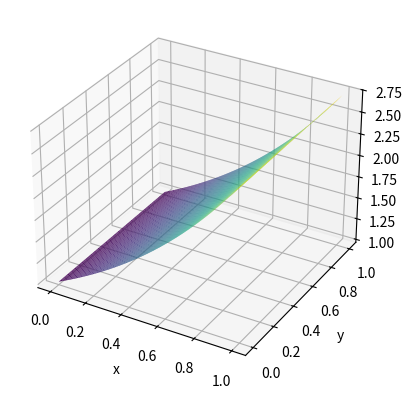
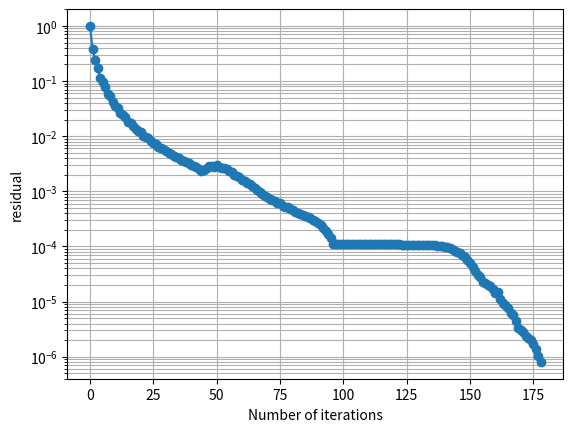

Python code for these plots, in order:
import numpy as np
import matplotlib.pyplot as plt
from matplotlib.tri import Triangulation

# def gauss_seidel_v1(A, b, Nx, Ny, x0=None, tol=1e-10, max_iter=500, verbose=True):
#     """
#     Gauss–Seidel iteration for A x = b, where A corresponds to a 2D grid
#     of size Nx × Ny with nodes ordered in forward lexicographic order:

#         p = j * Nx + i,  j = 0..Ny-1,  i = 0..Nx-1

#     Parameters
#     ----------
#     A : array_like, shape (N, N)
#         System matrix (N must be Nx * Ny).
#     b : array_like, shape (N,)
#         Right-hand side.
#     Nx, Ny : int
#         Number of grid points in x- and y-direction.
#     x0 : array_like, shape (N,), optional
#         Initial guess. If None, uses zeros.
#     tol : float
#         Convergence tolerance on infinity norm of successive iterates.
#     max_iter : int
#         Maximum number of iterations.
#     verbose : bool
#         If True, prints iteration info.

#     Returns
#     -------
#     x : ndarray, shape (N,)
#         Approximate solution.
#     iters : int
#         Number of iterations performed.
#     converged : bool
#         Whether the tolerance was reached before max_iter.
#     """
#     A = np.array(A, dtype=float)
#     b = np.array(b, dtype=float)

#     N = A.shape[0]
#     if A.shape[0] != A.shape[1]:
#         raise ValueError("A must be square.")
#     if b.shape[0] != N:
#         raise ValueError("Dimension mismatch between A and b.")
#     if Nx * Ny != N:
#         raise ValueError("Nx * Ny must equal the size of the system N.")

#     if x0 is None:
#         x = np.zeros_like(b)
#     else:
#         x = np.array(x0, dtype=float)

#     for k in range(1, max_iter + 1):
#         x_old = x.copy()

#         for j in range(Ny):          # outer loop: y
#             for i in range(Nx):      # inner loop: x
#                 p = j * Nx + i       # global index in A, b, x

#                 #   x_p = (b_p - sum_{q!=p} a_{pq} x_q) / a_{pp}
#                 row = A[p, :]
#                 if row[p] == 0:
#                     raise ZeroDivisionError(f"Zero diagonal entry A[{p},{p}]")

#                 # Use vector operations for clarity
#                 s = np.dot(row, x) - row[p] * x[p]
#                 x[p] = (b[p] - s) / row[p]

#         # Check convergence
#         diff = np.linalg.norm(x - x_old, ord=np.inf)
#         if verbose:
#             print(f"Iter {k}: ||x_new - x_old||_inf = {diff:e}")

#         if diff < tol:
#             return x, k, True

#     return x, max_iter, False

def f(x,y):
    return 2*(y**3 - y**4) - np.exp(x) + 6*(x**2 - x)*y + 12*(x - x**2)*y**2 - 2j*((x-x**2)*(y**3 - y**4) + np.exp(x)) 

def g(x,y):
    return x*(1-x)*y**3 * (1-y) + np.exp(x)

# def discretisationMatrix(N):
#     """
#     Description
#     Same as other function to build up matrix but now with c==2 and so the term h^2 c j (COMPLEX).

#     NOTE: We use sparse functions instead of in V1, as there code breaks due to lack of memory
#     """
#     A = np.zeros(((N+1)**2, (N+1)**2), dtype=complex)  # Construct the empty (N+1)^2 X (N+1)^2 matrix
#     b = np.zeros((N+1)**2, dtype=complex)  # RHS of Au = b
#     c = 2

#     for j in range(0, N+1):  # Due to horizontal ordering we start with j as the outer loop
#         for i in range(0, N+1):
#             k = (i+1) + (j-1 + 1) * (N+1)  # Global ordering index
#             """
#             i + 1 and (j-1) + 1, as we want k to follow the same horizontal
#             ordering and because in Python we start at 0 instead of at 1.
#             For this reason for the matrix elements you will see k-1, 
#             instead of k.
#             x_i = (i-1 + 1)h
#             y_j = (j-1 + 1)h
#             """ 
#             # print(i,j)
#             # print(k)

#             # Boundary points
#             # Do k-1 as python count from 0
#             if j==0:  # Southern Boundary
#                 A[k-1,k-1] = 1
#                 b[k-1] = g(i*h, j*h)
#             elif j==N:  # Northern Boundary
#                 A[k-1,k-1] = 1
#                 b[k-1] = g(i*h, j*h)
#             elif i==N:  # Eastern Boundary
#                 A[k-1,k-1] = 1
#                 b[k-1] = g(i*h, j*h)
#             elif i==0:  # Western Boundary
#                 A[k-1,k-1] = 1
#                 b[k-1] = g(i*h, j*h)
           

#             # Corner points
#             elif i==1 and j==1:  # Bottom left
#                 A[k-1, ((i+1) + (j-1+1) * (N+1)) - 1] = (4 / h**2) - 2j # u{i}{j}
#                 A[k-1, ((i+1 + 1) + (j-1+1) * (N+1)) - 1] = -1 / h**2  # u{i+1}{j}
#                 A[k-1, ((i+1) + (j-1+1 + 1) * (N+1)) - 1] = -1 / h**2  # u{i}{j+1}
#                 b[k-1] = f(i*h, j*h) + (g((i-1)*h, j*h) + g(i*h, (j-1)*h)) / h**2
#             elif i==N-1 and j==1:  # Bottom right
#                 A[k-1, ((i+1) + (j-1+1) * (N+1)) - 1] = (4 / h**2) - 2j  # u{i}{j}
#                 A[k-1, ((i+1 - 1) + (j-1+1) * (N+1)) - 1] = -1 / h**2 # u{i-1}{j}
#                 A[k-1, ((i+1) + (j-1+1 + 1) * (N+1)) -1] = -1 / h**2  # u{i}{j+1}
#                 b[k-1] = f(i*h, j*h) + (g((i+1)*h, j*h) + g(i*h, (j-1)*h)) / h**2
#             elif i==1 and j==N-1:  # Top left (PROBLEM)
#                 A[k-1, ((i+1) + (j-1+1) * (N+1)) - 1] = (4 / h**2) - 2j # u{i}{j}
#                 A[k-1, ((i+1 + 1) + (j-1+1) * (N+1)) - 1] = -1 / h**2  # u{i+1}{j}
#                 A[k-1, ((i+1) + (j-1+1 - 1) * (N+1)) - 1] = -1 / h**2  # u{i}{j-1}
#                 b[k-1] = f(i*h, j*h) + (g((i-1)*h, j*h) + g(i*h, (j+1)*h)) / h**2
#             elif i==N-1 and j==N-1:  # Top right (PROBLEM)
#                 A[k-1, ((i+1) + (j-1+1) * (N+1)) - 1] = 4 / h**2 - 2j # u{i}{j}
#                 A[k-1, ((i+1 - 1) + (j-1+1) * (N+1)) - 1] = -1 / h**2  # u{i-1}{j}
#                 A[k-1, ((i+1) + (j-1+1 - 1) * (N+1)) - 1] = -1 / h**2  # u{i}{j-1}
#                 b[k-1] = f(i*h, j*h) + (g((i+1)*h, j*h) + g(i*h, (j+1)*h)) / h**2

#             # Points with as neighbour a boundary node
#             elif i==1:  # Near Western Boundary
#                 A[k-1, ((i+1) + (j-1+1) * (N+1)) - 1] = (4 / h**2) - 2j  # u{i}{j}
#                 A[k-1, ((i+1 + 1) + (j-1+1) * (N+1)) - 1] = -1 / h**2  # u{i+1}{j}
#                 A[k-1, ((i+1) + (j-1+1 + 1) * (N+1)) - 1] = -1 / h**2  # u{i}{j+1}
#                 A[k-1, ((i+1) + (j-1+1 - 1) * (N+1)) - 1] = -1 / h**2  # u{i}{j-1}
#                 b[k-1] = f(i*h, j*h) + g((i-1)*h, j*h) / h**2
#             elif i==N-1:  # Near Eastern Boundary
#                 A[k-1, ((i+1) + (j-1+1) * (N+1)) - 1] = (4 / h**2) - 2j  # u{i}{j}
#                 A[k-1, ((i+1 - 1) + (j-1+1) * (N+1)) - 1] = -1 / h**2  # u{i-1}{j}
#                 A[k-1, ((i+1) + (j-1+1 + 1) * (N+1)) - 1] = -1 / h**2  # u{i}{j+1}
#                 A[k-1, ((i+1) + (j-1+1 - 1) * (N+1)) - 1] = -1 / h**2  # u{i}{j-1}
#                 b[k-1] = f(i*h, j*h) + g((i+1)*h, j*h) / h**2
#             elif j==1:  # Near Southern Boundary
#                 A[k-1, ((i+1) + (j-1+1) * (N+1)) - 1] = (4 / h**2) - 2j  # u{i}{j}
#                 A[k-1, ((i+1 + 1) + (j-1+1) * (N+1)) - 1] = -1 / h**2  # u{i+1}{j}
#                 A[k-1, ((i+1 - 1) + (j-1+1) * (N+1)) - 1] = -1 / h**2  # u{i-1}{j}
#                 A[k-1, ((i+1) + (j-1+1 + 1) * (N+1)) - 1] = -1 / h**2  # u{i}{j+1}
#                 b[k-1] = f(i*h, j*h) + g(i*h, (j-1)*h) / h**2
#             elif j==N-1:  # Near Northern Boundary
#                 A[k-1, ((i+1) + (j-1+1) * (N+1)) - 1] = (4 / h**2) - 2j  # u{i}{j}
#                 A[k-1, ((i+1 + 1) + (j-1+1) * (N+1)) - 1] = -1 / h**2  # u{i+1}{j}
#                 A[k-1, ((i+1 - 1) + (j-1+1) * (N+1)) - 1] = -1 / h**2  # u{i-1}{j}
#                 A[k-1, ((i+1) + (j-1+1 - 1) * (N+1)) - 1] = -1 / h**2  # u{i}{j-1}
#                 b[k-1] = f(i*h, j*h) + g(i*h, (j+1)*h) / h**2
#             # Interior points
#             else:
#                 A[k-1, ((i+1) + (j-1+1) * (N+1)) - 1] = (4 / h**2) - 2j  # u{i}{j}
#                 A[k-1, ((i+1 + 1) + (j-1+1) * (N+1)) - 1] = -1 / h**2  # u{i+1}{j}
#                 A[k-1, ((i+1 - 1) + (j-1+1) * (N+1)) - 1] = -1 / h**2  # u{i-1}{j}
#                 A[k-1, ((i+1) + (j-1+1 - 1) * (N+1)) - 1] = -1 / h**2  # u{i}{j-1}
#                 A[k-1, ((i+1) + (j-1+1 + 1) * (N+1)) - 1] = -1 / h**2  # u{i}{j+1}
#                 b[k-1] = f(i*h, j*h)

#     # print("A =", A)
#     # print("b =", b)
#     return A, b

def discretisationMatrix(N):

    import numpy as np
    from scipy.sparse import coo_matrix

    M = (N + 1) ** 2
    b = np.zeros(M, dtype=np.complex128)

    c = 2  
    diag = (4.0 / h**2) - 1j * c
    off  = -1.0 / h**2

    def idx(i, j):
        k = (i + 1) + (j - 1 + 1) * (N + 1)  # 1-based
        return k - 1                         # 0-based

    # Preallocate ~5 nonzeros per row (safe upper bound)
    # boundary rows have 1, interior have up to 5
    nnz_max = 5 * M
    rows = np.empty(nnz_max, dtype=np.int32)
    cols = np.empty(nnz_max, dtype=np.int32)
    vals = np.empty(nnz_max, dtype=np.complex128)
    t = 0  # nnz counter

    for j in range(0, N + 1):
        yj = j * h
        for i in range(0, N + 1):
            xi = i * h
            k = idx(i, j)

            # Boundary: u = g
            if j == 0 or j == N or i == 0 or i == N:
                rows[t] = k; cols[t] = k; vals[t] = 1.0
                t += 1
                b[k] = g(xi, yj)
                continue

            # Interior: diagonal
            rows[t] = k; cols[t] = k; vals[t] = diag
            t += 1

            rhs = f(xi, yj)

            # East (i+1, j)
            if i + 1 == N:
                rhs -= off * g((i + 1) * h, yj)
            else:
                ke = idx(i + 1, j)
                rows[t] = k; cols[t] = ke; vals[t] = off
                t += 1

            # West (i-1, j)
            if i - 1 == 0:
                rhs -= off * g((i - 1) * h, yj)
            else:
                kw = idx(i - 1, j)
                rows[t] = k; cols[t] = kw; vals[t] = off
                t += 1

            # North (i, j+1)
            if j + 1 == N:
                rhs -= off * g(xi, (j + 1) * h)
            else:
                kn = idx(i, j + 1)
                rows[t] = k; cols[t] = kn; vals[t] = off
                t += 1

            # South (i, j-1)
            if j - 1 == 0:
                rhs -= off * g(xi, (j - 1) * h)
            else:
                ks = idx(i, j - 1)
                rows[t] = k; cols[t] = ks; vals[t] = off
                t += 1

            b[k] = rhs

    # Trim to actual nnz and build CSR
    A = coo_matrix((vals[:t], (rows[:t], cols[:t])), shape=(M, M)).tocsr()
    return A, b



def gmres(A, b, x0=None, tol=1e-10, max_iter=5000, verbose=True):
    """
    Unrestarted GMRES for general (possibly complex, nonsymmetric) systems:
        A x = b

    Outputs match cocg():
        x, iters, converged, k_plot, res_plot

    Notes:
      - Uses the standard complex inner product (conjugate): <u,v> = u^H v via np.vdot.
      - Residual history uses: ||r||_inf / ||b||_inf
    """
    import numpy as np
    from scipy.sparse import issparse

    if issparse(A):
        A = A.tocsr()
    else:
        A = np.array(A, dtype=np.complex128)

    b = np.array(b, dtype=np.complex128)
    n = b.shape[0]

    x = np.zeros(n, dtype=np.complex128) if x0 is None else np.array(x0, dtype=np.complex128).copy()

    bnorm = np.linalg.norm(b, ord=np.inf)
    if bnorm == 0:
        bnorm = 1.0

    r0 = b - A.dot(x)
    beta = np.linalg.norm(r0)  # 2-norm for Arnoldi normalization

    # If already converged
    res0 = np.linalg.norm(r0, ord=np.inf) / bnorm
    k_plot = [0]
    res_plot = [res0]
    if verbose:
        print(f"Iter 0: ||b - Ax||_inf / ||b||_inf = {res0:e}")
    if res0 < tol:
        return x, 0, True, k_plot, res_plot

    # Arnoldi storage
    V = np.zeros((n, max_iter + 1), dtype=np.complex128)     # Krylov basis
    H = np.zeros((max_iter + 1, max_iter), dtype=np.complex128)  # (k+1) x k Hessenberg

    V[:, 0] = r0 / beta

    # Right-hand side for least squares: beta * e1
    e1 = np.zeros(max_iter + 1, dtype=np.complex128)
    e1[0] = 1.0

    for j in range(max_iter):

        w = A.dot(V[:, j])  #v^(j+1)

        for i in range(j + 1):
            H[i, j] = np.vdot(V[:, i], w)     # v_i^H w  (conjugate inner product)
            w = w - H[i, j] * V[:, i]

        H[j + 1, j] = np.linalg.norm(w)
        
        if H[j + 1, j] != 0:
            V[:, j + 1] = w / H[j + 1, j]
        else:
            # lucky breakdown: Krylov space became A-invariant
            pass

        # Solve min || beta*e1 - H_{0:j+1,0:j} y ||_2
        Hj = H[:j + 2, :j + 1]
        gj = beta * e1[:j + 2]
        y, *_ = np.linalg.lstsq(Hj, gj, rcond=None)

        # Update approximate solution
        x = x0 if x0 is not None else np.zeros(n, dtype=np.complex128)
        x = x + V[:, :j + 1].dot(y)


        r = b - A.dot(x)
        res = np.linalg.norm(r, ord=np.inf) / bnorm
        k_plot.append(j + 1)
        res_plot.append(res)

        if verbose:
            print(f"Iter {j+1}: ||b - Ax||_inf / ||b||_inf = {res:e}")

        if res < tol:
            return x, j + 1, True, k_plot, res_plot

    return x, max_iter, False, k_plot, res_plot


def index_formulation (N, h):
    Nx, Ny = N+1, N+1
    x = []
    y = []
    for i in range (Nx):
        for j in range(Ny):
            x.append (j * h)
    
    for i in range (Nx):
        for j in range(Ny):
            y.append (i * h)
    return x, y

def plot_numerical_solution(x, y ,z):
    x = np.array(x)
    y = np.array(y)
    z = np.array(z)

    tri = Triangulation(x, y)

    fig = plt.figure()
    ax = fig.add_subplot(111, projection='3d')

    ax.plot_trisurf(tri, np.real(z), cmap='viridis')

    ax.set_xlabel("x")
    ax.set_ylabel("y")
    ax.set_zlabel("z")

    plt.show()

def plot_logy(x, y, xlabel='Number of iterations', ylabel='residual'):
    """
    Plots x vs y with a logarithmic scale on the y-axis.

    Parameters
    ----------
    x : array-like
        x-axis values
    y : array-like
        y-axis values (must be positive)
    xlabel : str
        Label for x-axis
    ylabel : str
        Label for y-axis
    title : str
        Plot title
    """

    plt.figure()
    plt.plot(x, y, marker='o')
    plt.yscale('log')

    plt.xlabel(xlabel)
    plt.ylabel(ylabel)
    plt.grid(True, which='both')

    plt.show()


if __name__ == "__main__":
    N = 64
    Nx, Ny = N+1, N+1
    h = 1 / N
    A, b = discretisationMatrix(N)

    z_approx, iters, converged, k_p, res_p = gmres(A, b, x0=None, tol=1e-6, max_iter=5000, verbose=True)
    print("\nApproximate solution (COCG):" )
    print(z_approx)
    print("Iterations:", iters)
    print("Converged:", converged)

    x, y = index_formulation (N, h)
    plot_numerical_solution(x, y ,z_approx)
    plot_logy(k_p, res_p)

    



